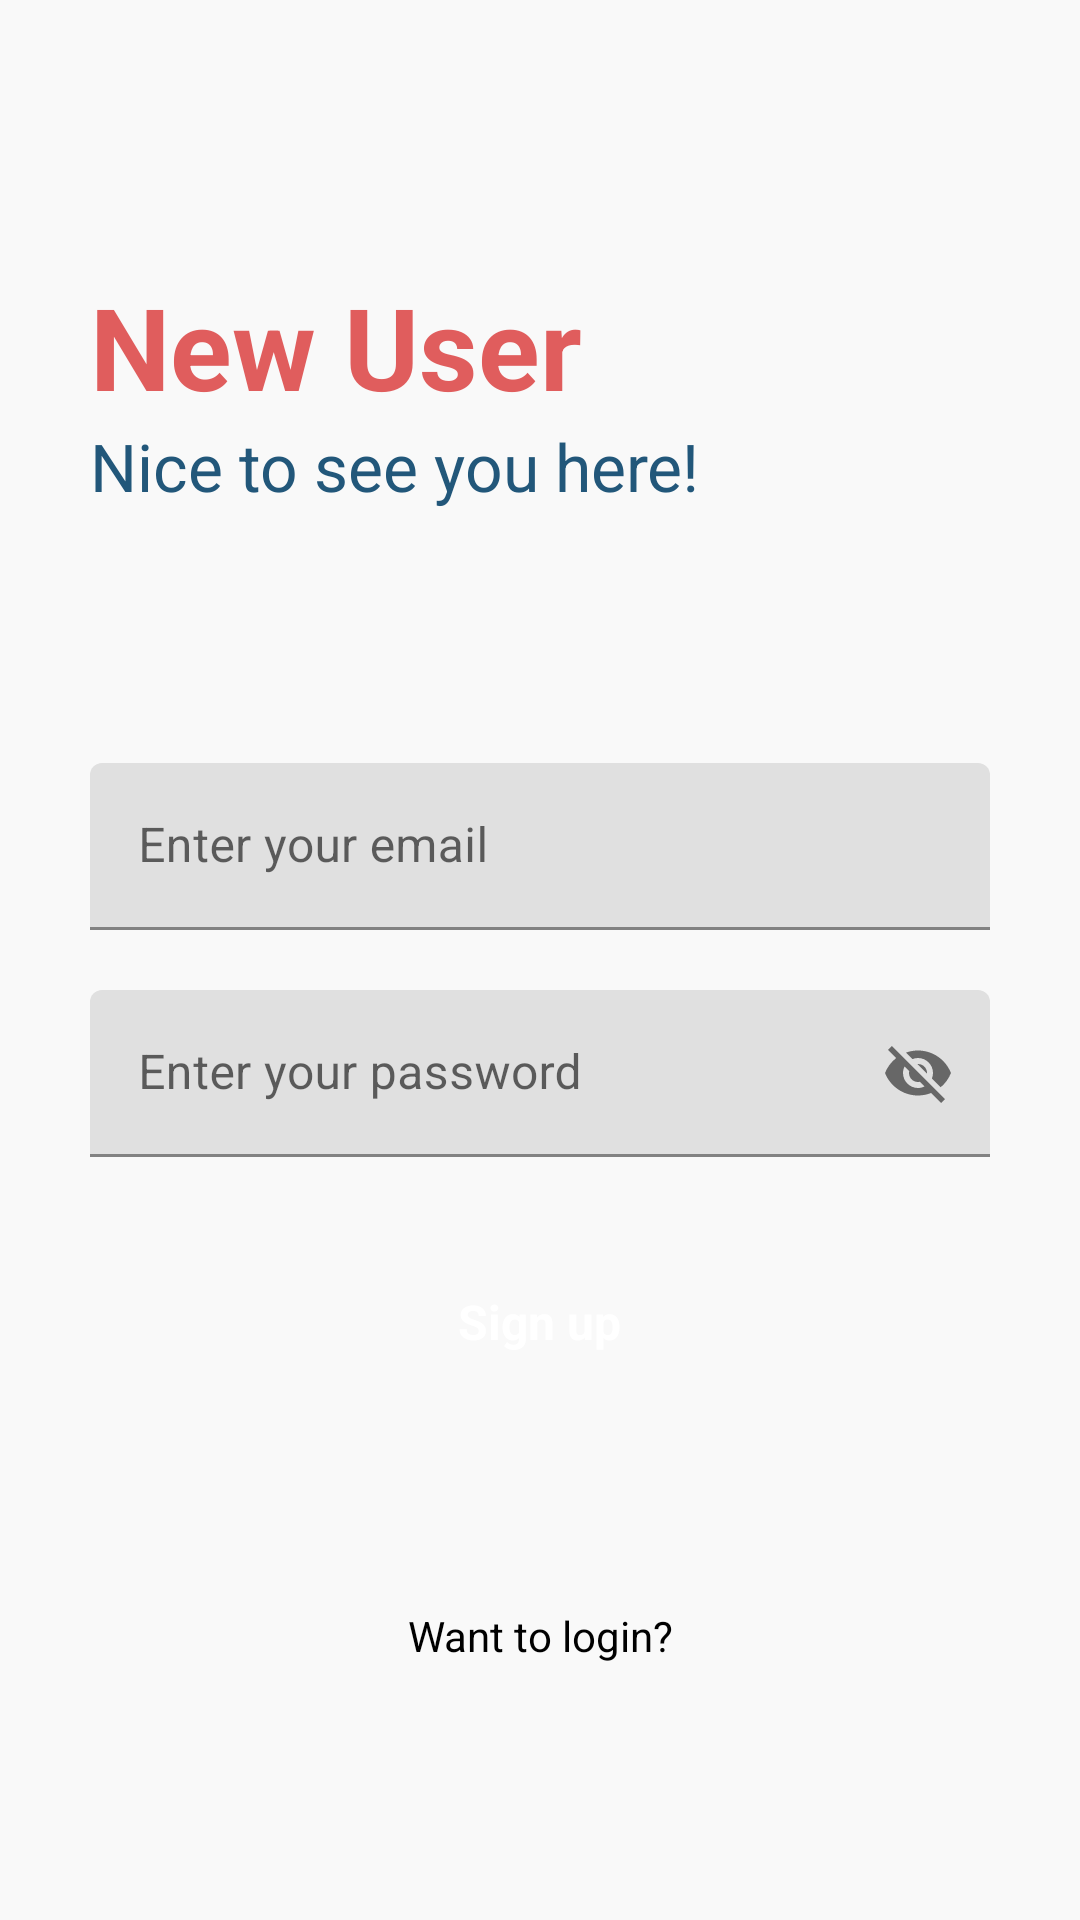

Reconstruct the res/layout file that produces this screen, plus the resources it refers to.
<!-- AndroidManifest.xml: application theme Theme.NotepadApp -->
<!-- res/layout/activity_signup.xml -->
<?xml version="1.0" encoding="utf-8"?>
<RelativeLayout xmlns:android="http://schemas.android.com/apk/res/android"
    xmlns:app="http://schemas.android.com/apk/res-auto"
    xmlns:tools="http://schemas.android.com/tools"
    android:layout_width="match_parent"
    android:layout_height="match_parent"
    android:background="#f9f9f9"
    tools:context=".signup">


    <RelativeLayout
        android:layout_width="match_parent"
        android:layout_height="wrap_content"
        android:id="@+id/centerline2"
        android:layout_centerInParent="true">

    </RelativeLayout>

    <LinearLayout
        android:layout_width="match_parent"
        android:layout_height="wrap_content"
        android:layout_marginLeft="30dp"
        android:layout_marginRight="30dp"
        android:layout_above="@id/centerline2"
        android:layout_marginBottom="150dp"
        android:orientation="vertical">

        <TextView
            android:layout_width="match_parent"
            android:layout_height="wrap_content"
            android:text="New User"
            android:textSize="38sp"
            android:textColor="#E05D5D"
            android:textStyle="bold">

        </TextView>

        <TextView
            android:layout_width="match_parent"
            android:layout_height="wrap_content"
            android:text="Nice to see you here!"
            android:textSize="22sp"
            android:textColor="#22577A">

        </TextView>

    </LinearLayout>

    <com.google.android.material.textfield.TextInputLayout
        android:layout_width="match_parent"
        android:layout_height="wrap_content"
        android:layout_above="@+id/centerline2"
        android:layout_marginBottom="10dp"
        android:id="@+id/email"
        android:layout_marginRight="30dp"
        android:layout_marginLeft="30dp"
        >
        <EditText
            android:layout_width="match_parent"
            android:layout_height="wrap_content"
            android:id="@+id/signupemail"
            android:hint="Enter your email"
            android:inputType="textEmailAddress">

        </EditText>
    </com.google.android.material.textfield.TextInputLayout>

    <com.google.android.material.textfield.TextInputLayout
        android:layout_width="match_parent"
        android:layout_height="wrap_content"
        android:layout_below="@+id/centerline2"
        android:layout_marginTop="10dp"
        android:id="@+id/password"
        android:layout_marginRight="30dp"
        android:layout_marginLeft="30dp"
        app:passwordToggleEnabled="true"
        >
        <EditText
            android:layout_width="match_parent"
            android:layout_height="wrap_content"
            android:id="@+id/signuppassword"
            android:hint="Enter your password">
        </EditText>
    </com.google.android.material.textfield.TextInputLayout>


    <RelativeLayout
        android:layout_width="match_parent"
        android:layout_height="50dp"
        android:layout_marginLeft="30dp"
        android:layout_marginTop="30dp"
        android:layout_marginRight="30dp"
        android:background="@drawable/button_design"
        android:layout_below="@id/password"
        android:id="@+id/signup">

        <TextView
            android:layout_width="wrap_content"
            android:layout_height="wrap_content"
            android:layout_centerInParent="true"
            android:layout_marginStart="8dp"
            android:text="Sign up"
            android:textColor="@color/white"
            android:textStyle="bold"
            android:textSize="16sp">

        </TextView>
    </RelativeLayout>

    <TextView
        android:id="@+id/gotologin"
        android:layout_width="match_parent"
        android:layout_height="wrap_content"
        android:layout_below="@id/signup"
        android:layout_marginLeft="20dp"
        android:layout_marginTop="70dp"
        android:layout_marginRight="20dp"
        android:text="Want to login?"
        android:textAlignment="center"
        android:textColor="@color/black"></TextView>

</RelativeLayout>
<!-- resources referenced by this layout -->
<resources>
  <color name="black">#FF000000</color>
  <color name="white">#FFFFFFFF</color>
  <style name="Theme.NotepadApp" parent="Theme.MaterialComponents.DayNight.DarkActionBar">
          
          <item name="colorPrimary">@color/purple_500</item>
          <item name="colorPrimaryVariant">@color/purple_700</item>
          <item name="colorOnPrimary">@color/white</item>
          
          <item name="colorSecondary">@color/teal_200</item>
          <item name="colorSecondaryVariant">@color/teal_700</item>
          <item name="colorOnSecondary">@color/black</item>
          
          <item name="android:statusBarColor" tools:targetApi="l">?attr/colorPrimaryVariant</item>
          
      </style>
  <color name="purple_500">#FF6200EE</color>
  <color name="purple_700">#FF3700B3</color>
  <color name="teal_200">#FF03DAC5</color>
  <color name="teal_700">#FF018786</color>
</resources>
